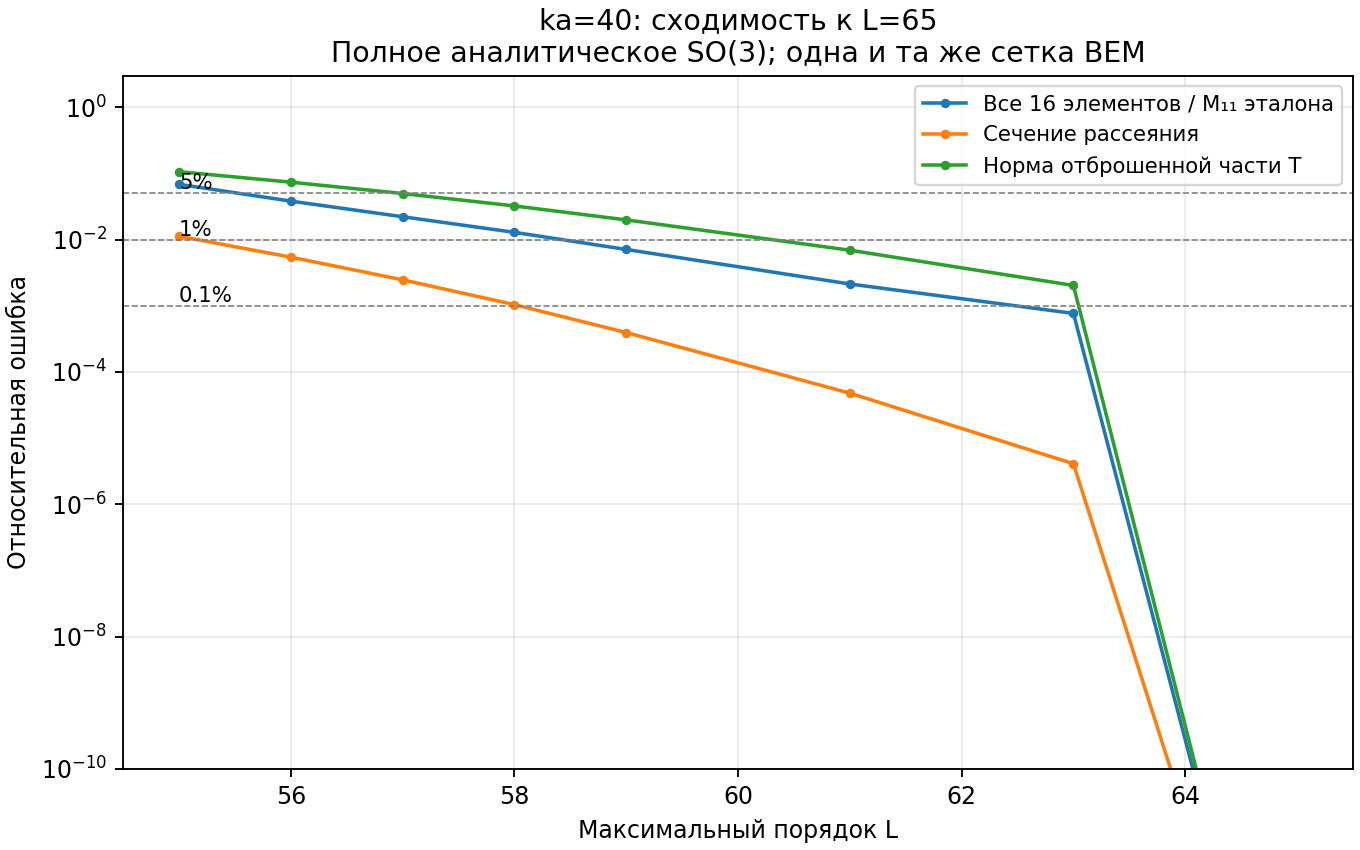

The data file committed next to this chart (first rows):
order, mode_count, maximum_all16_error_over_reference_M11, maximum_M11_relative_error, forward_M11_relative_error, backward_M11_relative_error, maximum_active_element_relative_error, active_element_floor_over_M11, worst_theta_deg, worst_entry, scattering_cross_section, scattering_cross_section_relative_error, extinction_cross_section, extinction_cross_section_relative_error, T_relative_frobenius_error, acceptance_error, T_complex128_mib
55, 6270, 0.06832, 0.06159, 0.01202, 0.05611, 5.112, 0.01, 180.0, M44, 7.088, 0.01122, 7.129, 0.005816, 0.1059, 0.06832, 599.9
56, 6496, 0.0381, 0.0381, 0.005837, 0.03058, 3.31, 0.01, 131.8, M11, 7.13, 0.005424, 7.151, 0.00277, 0.07365, 0.0381, 643.9
57, 6726, 0.02212, 0.02212, 0.00272, 0.01491, 1.397, 0.01, 130.4, M11, 7.151, 0.002464, 7.162, 0.001247, 0.04964, 0.02212, 690.3
58, 6960, 0.01286, 0.01278, 0.001236, 0.007683, 0.544, 0.01, 64.92, M22, 7.161, 0.001039, 7.167, 0.0005231, 0.03223, 0.01286, 739.2
59, 7198, 0.007089, 0.007056, 0.0005362, 0.005526, 0.1071, 0.01, 60.35, M22, 7.166, 0.0003933, 7.17, 0.0001976, 0.01983, 0.007089, 790.6
61, 7686, 0.002131, 0.002131, 0.0001047, 0.002131, 0.07613, 0.01, 180.0, M11, 7.168, 4.771319524203647e-05, 7.171, 2.3930714053590243e-05, 0.006907, 0.002131, 901.4
63, 8190, 0.000766, 0.000766, 1.7142545458092976e-05, 0.000766, 0.0286, 0.01, 180.0, M11, 7.168, 4.101646885076043e-06, 7.171, 2.0569939983149743e-06, 0.002025, 0.000766, 1024
65, 8710, 0.0, 0.0, 0.0, 0.0, 0.0, 0.01, 0.0, M11, 7.168, 0.0, 7.171, 0.0, 0.0, 0.0, 1158
